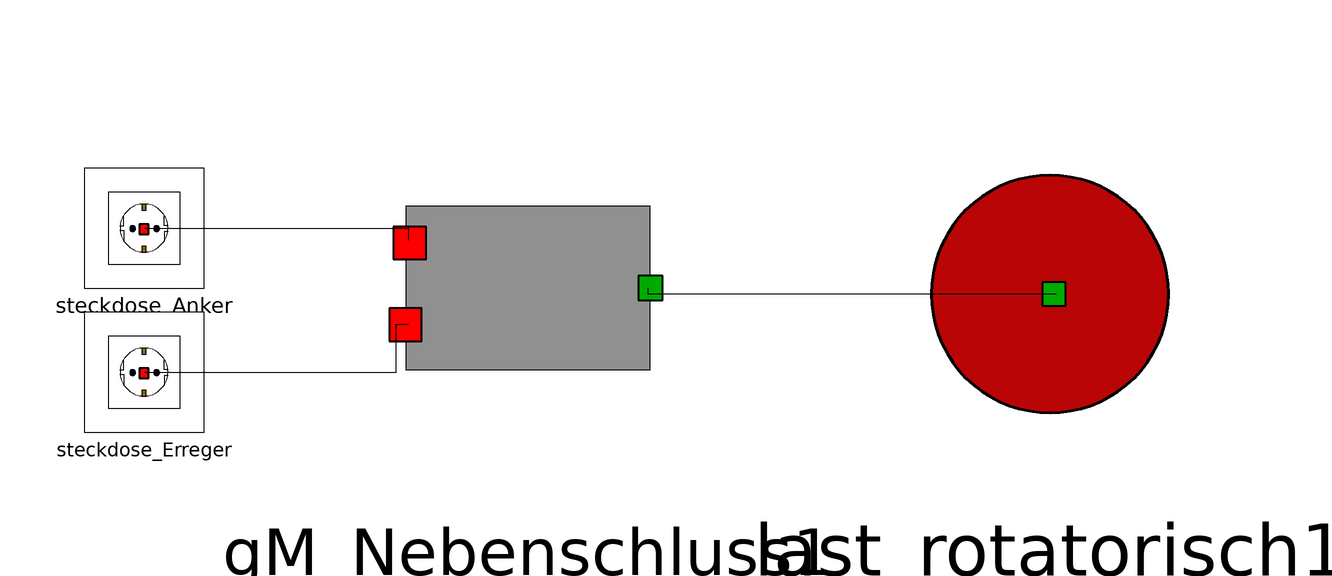

The Modelica model whose source follows is shown above as a component diagram (icons at their Placement, wires along their Line points).

model Test_Motor
    Modelica_Gruppe_3_Flaschenzug.GM_Nebenschluss gM_Nebenschluss1 annotation(
      Placement(visible = true, transformation(origin = {-36, -58}, extent = {{-34, -34}, {34, 34}}, rotation = 0)));
    Modelica_Gruppe_3_Flaschenzug.Steckdose steckdose_Anker(U_s = 42) annotation(
      Placement(visible = true, transformation(origin = {-100, -48}, extent = {{-10, -10}, {10, 10}}, rotation = 0)));
    Modelica_Gruppe_3_Flaschenzug.Steckdose steckdose_Erreger(U_s = 30) annotation(
      Placement(visible = true, transformation(origin = {-100, -72}, extent = {{-10, -10}, {10, 10}}, rotation = 0)));
    Modelica_Gruppe_3_Flaschenzug.Last_rotatorisch last_rotatorisch1 annotation(
      Placement(visible = true, transformation(origin = {51, -59}, extent = {{-33, -33}, {33, 33}}, rotation = 0)));
  equation
    connect(last_rotatorisch1.port_Mechanic_Last, gM_Nebenschluss1.port_Mechanic) annotation(
      Line(points = {{52, -59}, {-16, -59}, {-16, -58}}));
    connect(steckdose_Anker.port_Steckdose, gM_Nebenschluss1.port_Electric_Anker) annotation(
      Line(points = {{-100, -48}, {-56, -48}, {-56, -50}, {-56, -50}}));
    connect(steckdose_Erreger.port_Steckdose, gM_Nebenschluss1.port_Electric_Erreger) annotation(
      Line(points = {{-100, -72}, {-58, -72}, {-58, -64}, {-56, -64}}));
  end Test_Motor;